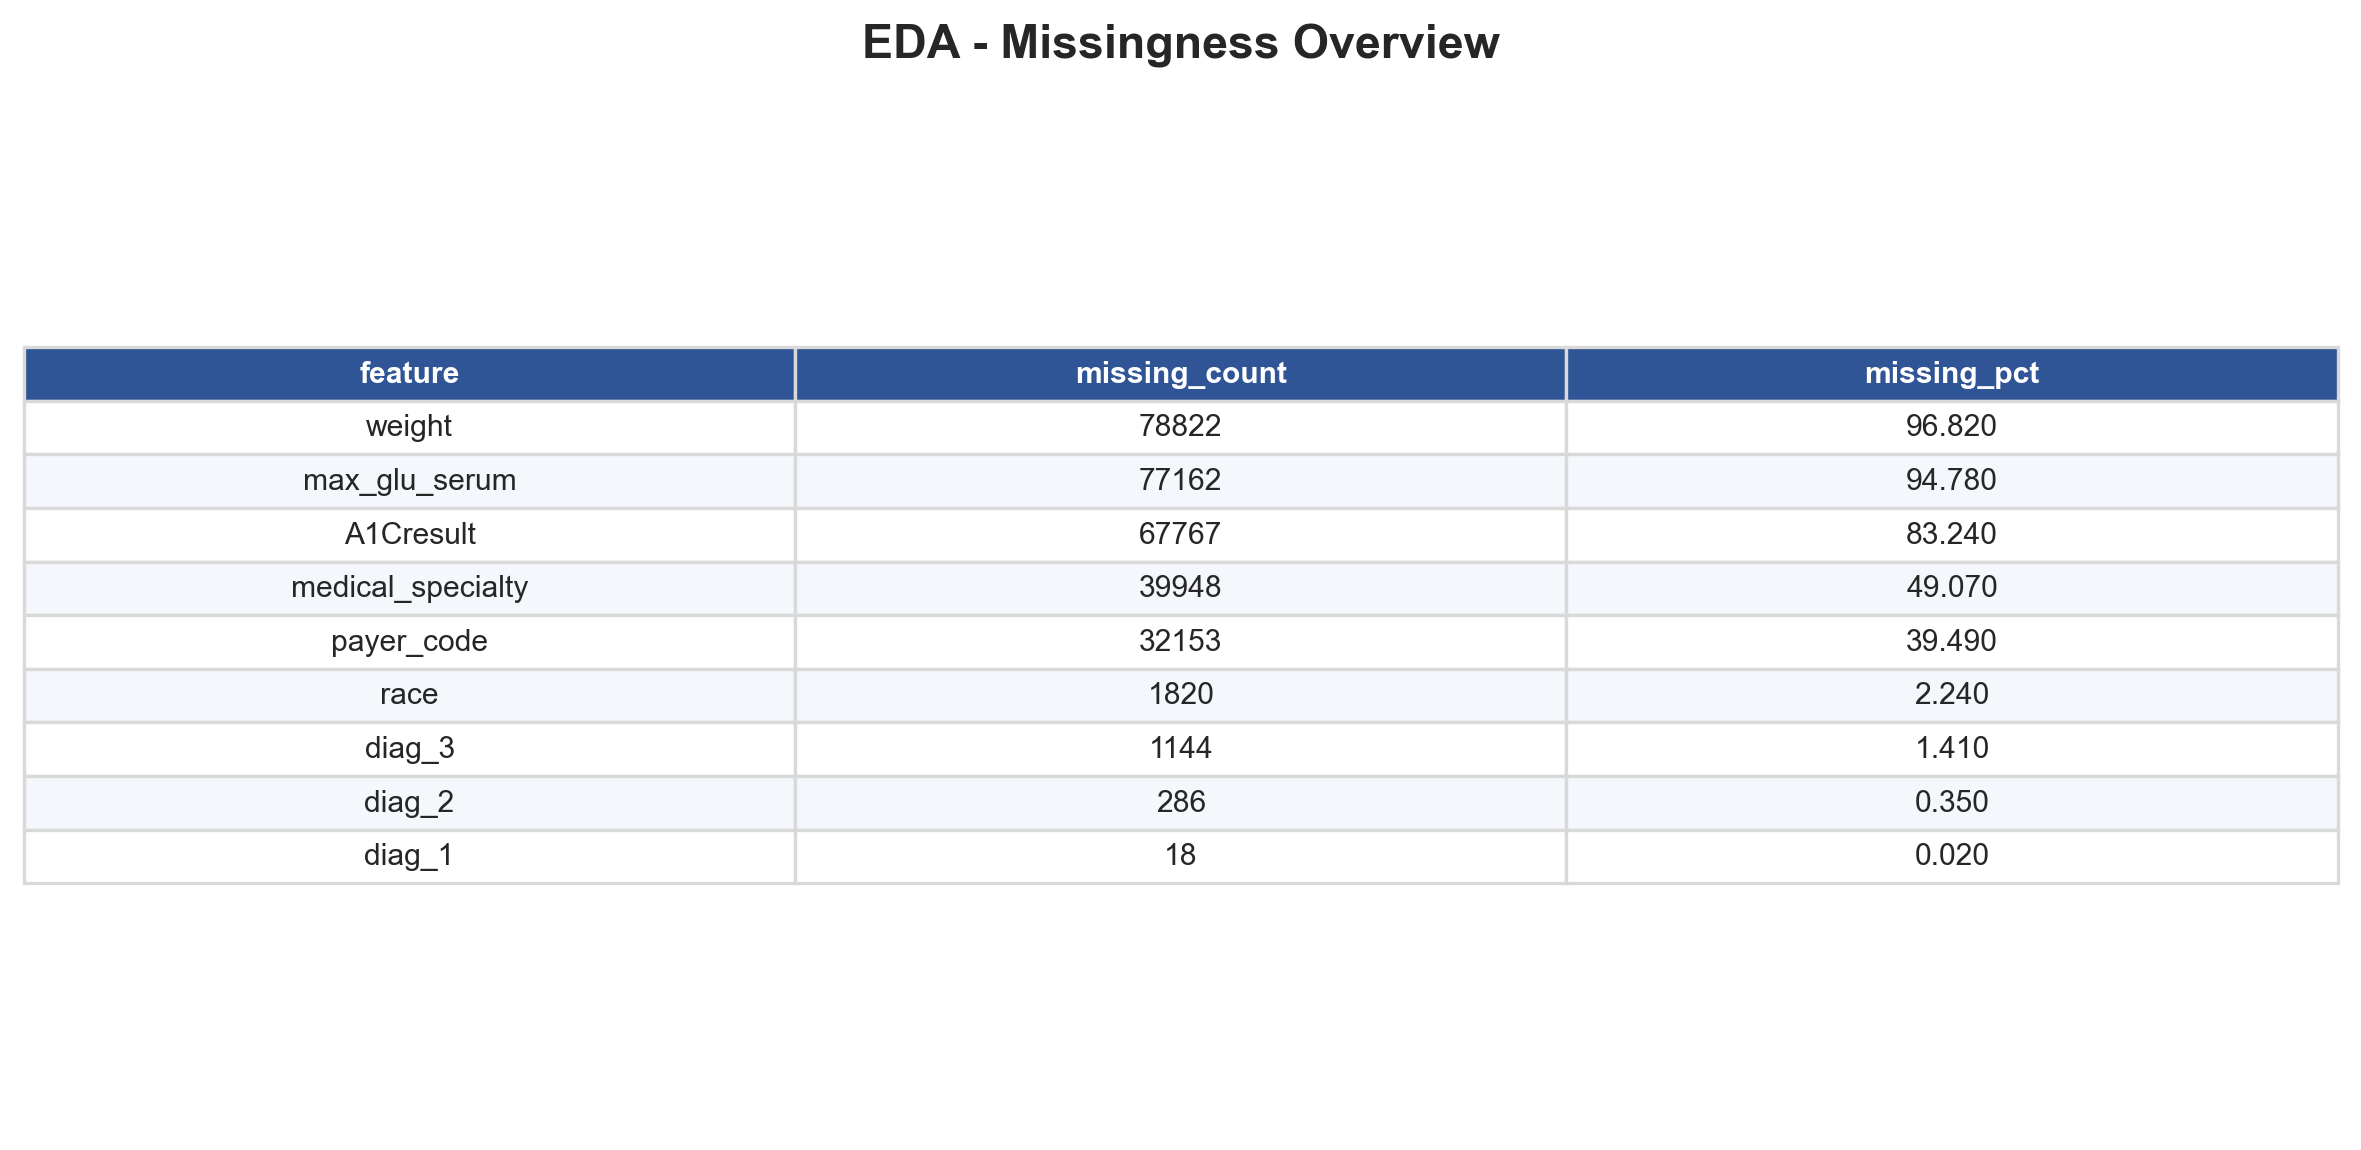

Values plotted in this chart, from the file beside it:
, missing_count, missing_pct
weight, 78822, 96.82
max_glu_serum, 77162, 94.78
A1Cresult, 67767, 83.24
medical_specialty, 39948, 49.07
payer_code, 32153, 39.49
race, 1820, 2.24
diag_3, 1144, 1.41
diag_2, 286, 0.35
diag_1, 18, 0.02
